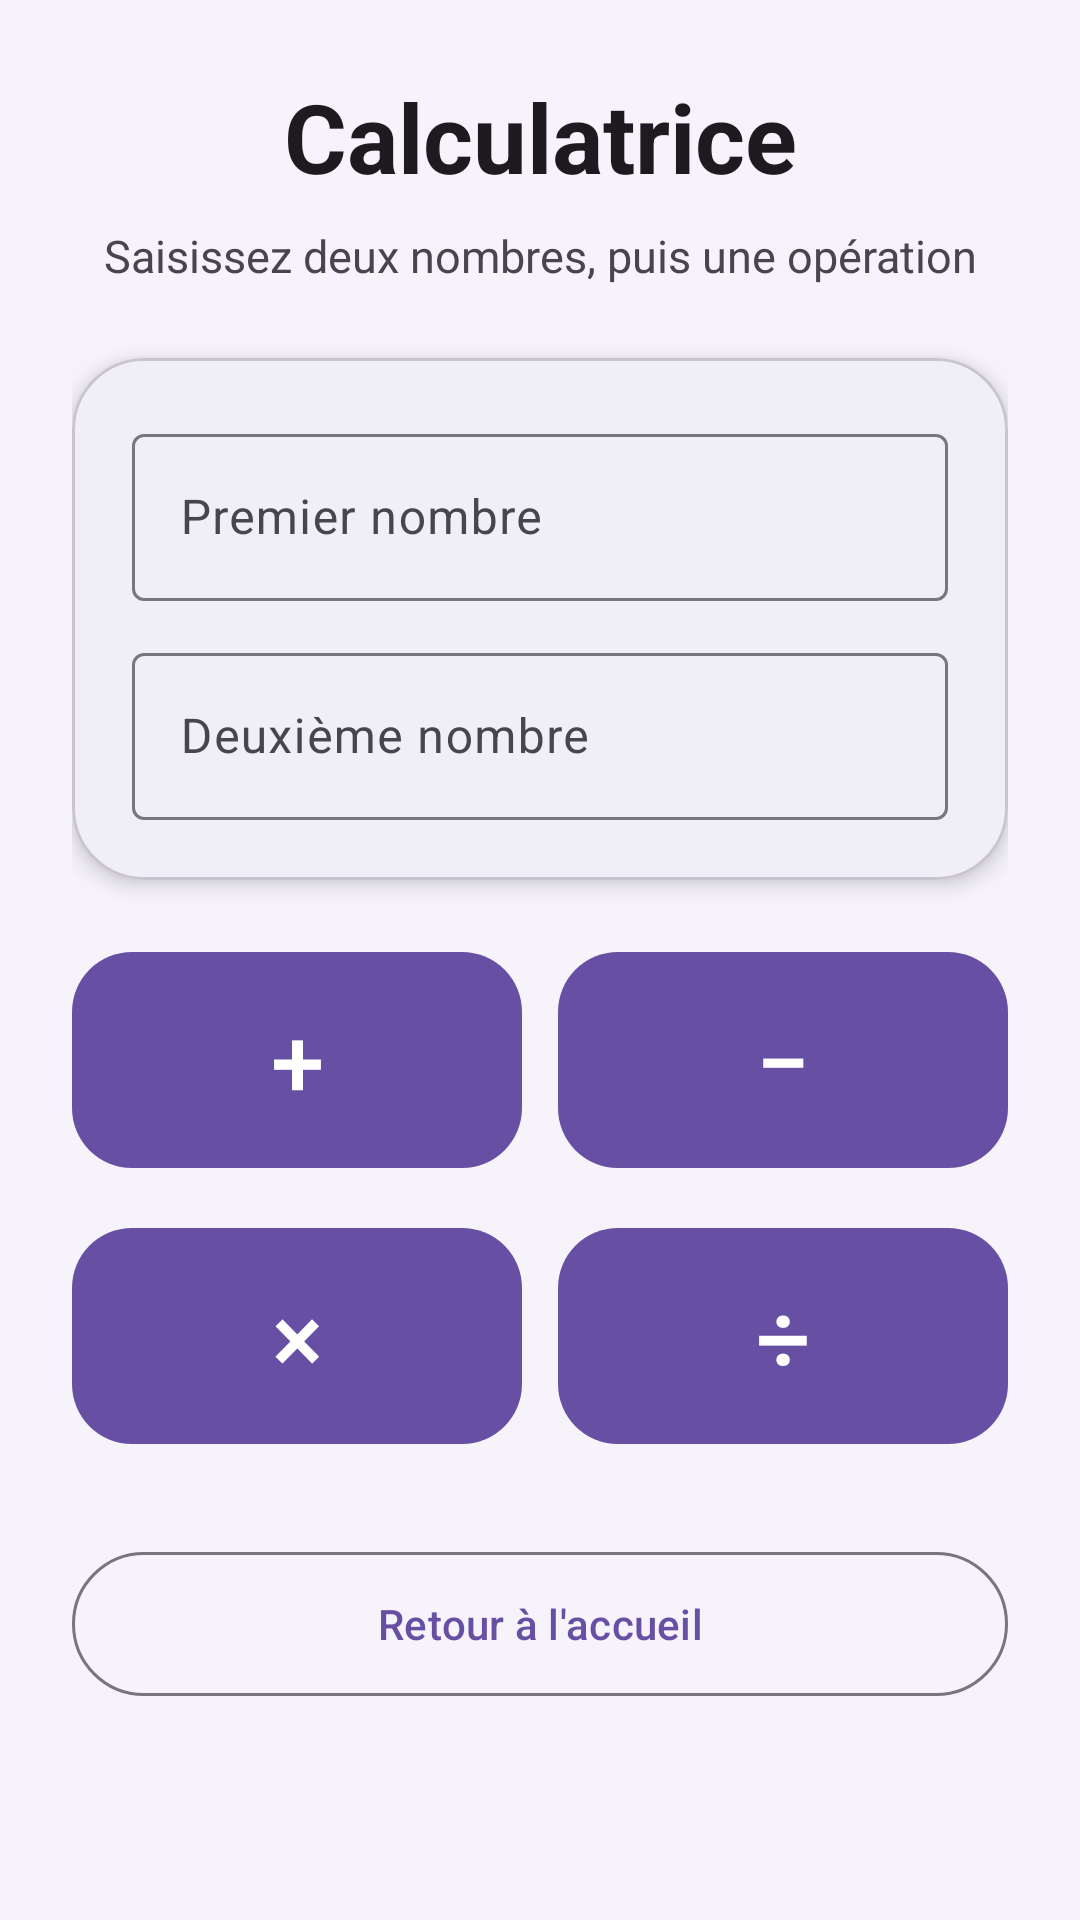

Android layout source for this screen:
<!-- AndroidManifest.xml: application theme Theme.DemoAndroid -->
<!-- res/layout/activity_calculs.xml -->
<?xml version="1.0" encoding="utf-8"?>
<ScrollView xmlns:android="http://schemas.android.com/apk/res/android"
    xmlns:app="http://schemas.android.com/apk/res-auto"
    xmlns:tools="http://schemas.android.com/tools"
    android:id="@+id/main"
    android:layout_width="match_parent"
    android:layout_height="match_parent"
    android:background="@color/background"
    android:fillViewport="true"
    tools:context=".CalculsActivity">

    <LinearLayout
        android:layout_width="match_parent"
        android:layout_height="wrap_content"
        android:orientation="vertical"
        android:padding="24dp">

        <TextView
            android:layout_width="match_parent"
            android:layout_height="wrap_content"
            android:gravity="center"
            android:text="@string/titre_calculs"
            android:textColor="@color/text_primary"
            android:textSize="32sp"
            android:textStyle="bold" />

        <TextView
            android:layout_width="match_parent"
            android:layout_height="wrap_content"
            android:layout_marginTop="8dp"
            android:layout_marginBottom="24dp"
            android:gravity="center"
            android:text="@string/sous_titre_calculs"
            android:textColor="@color/text_secondary"
            android:textSize="15sp" />

        
        <com.google.android.material.card.MaterialCardView
            android:layout_width="match_parent"
            android:layout_height="wrap_content"
            app:cardBackgroundColor="@color/surface"
            app:cardCornerRadius="24dp"
            app:cardElevation="4dp">

            <LinearLayout
                android:layout_width="match_parent"
                android:layout_height="wrap_content"
                android:orientation="vertical"
                android:padding="20dp">

                <com.google.android.material.textfield.TextInputLayout
                    android:id="@+id/tilOp1"
                    style="@style/Widget.Material3.TextInputLayout.OutlinedBox"
                    android:layout_width="match_parent"
                    android:layout_height="wrap_content"
                    android:hint="@string/hint_nombre_1">

                    <com.google.android.material.textfield.TextInputEditText
                        android:id="@+id/op1"
                        android:layout_width="match_parent"
                        android:layout_height="wrap_content"
                        android:inputType="numberSigned" />
                </com.google.android.material.textfield.TextInputLayout>

                <com.google.android.material.textfield.TextInputLayout
                    android:id="@+id/tilOp2"
                    style="@style/Widget.Material3.TextInputLayout.OutlinedBox"
                    android:layout_width="match_parent"
                    android:layout_height="wrap_content"
                    android:layout_marginTop="12dp"
                    android:hint="@string/hint_nombre_2">

                    <com.google.android.material.textfield.TextInputEditText
                        android:id="@+id/op2"
                        android:layout_width="match_parent"
                        android:layout_height="wrap_content"
                        android:inputType="numberSigned" />
                </com.google.android.material.textfield.TextInputLayout>
            </LinearLayout>
        </com.google.android.material.card.MaterialCardView>

        
        <LinearLayout
            android:layout_width="match_parent"
            android:layout_height="wrap_content"
            android:layout_marginTop="20dp"
            android:orientation="horizontal">

            <com.google.android.material.button.MaterialButton
                android:id="@+id/btnA"
                android:layout_width="0dp"
                android:layout_height="80dp"
                android:layout_marginEnd="6dp"
                android:layout_weight="1"
                android:contentDescription="@string/description_addition"
                android:text="@string/symbole_addition"
                android:textSize="32sp"
                app:cornerRadius="20dp" />

            <com.google.android.material.button.MaterialButton
                android:id="@+id/btnS"
                android:layout_width="0dp"
                android:layout_height="80dp"
                android:layout_marginStart="6dp"
                android:layout_weight="1"
                android:contentDescription="@string/description_soustraction"
                android:text="@string/symbole_soustraction"
                android:textSize="32sp"
                app:cornerRadius="20dp" />
        </LinearLayout>

        <LinearLayout
            android:layout_width="match_parent"
            android:layout_height="wrap_content"
            android:layout_marginTop="12dp"
            android:orientation="horizontal">

            <com.google.android.material.button.MaterialButton
                android:id="@+id/btnM"
                android:layout_width="0dp"
                android:layout_height="80dp"
                android:layout_marginEnd="6dp"
                android:layout_weight="1"
                android:contentDescription="@string/description_multiplication"
                android:text="@string/symbole_multiplication"
                android:textSize="32sp"
                app:cornerRadius="20dp" />

            <com.google.android.material.button.MaterialButton
                android:id="@+id/btnD"
                android:layout_width="0dp"
                android:layout_height="80dp"
                android:layout_marginStart="6dp"
                android:layout_weight="1"
                android:contentDescription="@string/description_division"
                android:text="@string/symbole_division"
                android:textSize="32sp"
                app:cornerRadius="20dp" />
        </LinearLayout>

        <com.google.android.material.button.MaterialButton
            android:id="@+id/btnNav2"
            style="@style/Widget.Material3.Button.OutlinedButton"
            android:layout_width="match_parent"
            android:layout_height="56dp"
            android:layout_marginTop="28dp"
            android:text="@string/bouton_vers_accueil"
            app:cornerRadius="28dp" />

    </LinearLayout>
</ScrollView>
<!-- resources referenced by this layout -->
<resources>
  <color name="background">#F6F3FB</color>
  <color name="surface">#FFFFFF</color>
  <color name="text_primary">#1D1B20</color>
  <color name="text_secondary">#49454F</color>
  <string name="bouton_vers_accueil">Retour à l\'accueil</string>
  <string name="description_addition">Addition</string>
  <string name="description_division">Division</string>
  <string name="description_multiplication">Multiplication</string>
  <string name="description_soustraction">Soustraction</string>
  <string name="hint_nombre_1">Premier nombre</string>
  <string name="hint_nombre_2">Deuxième nombre</string>
  <string name="sous_titre_calculs">Saisissez deux nombres, puis une opération</string>
  <string name="symbole_addition">+</string>
  <string name="symbole_division">÷</string>
  <string name="symbole_multiplication">×</string>
  <string name="symbole_soustraction">−</string>
  <string name="titre_calculs">Calculatrice</string>
  <style name="Theme.DemoAndroid" parent="Base.Theme.DemoAndroid" />
  <style name="Base.Theme.DemoAndroid" parent="Theme.Material3.Light.NoActionBar">
          <item name="colorPrimary">@color/primary</item>
          <item name="colorOnPrimary">@color/white</item>
          <item name="colorPrimaryContainer">@color/primary_container</item>
          <item name="colorOnPrimaryContainer">@color/on_primary_container</item>
          <item name="colorSurface">@color/surface</item>
          <item name="android:colorBackground">@color/background</item>
          <item name="colorOnSurface">@color/text_primary</item>
          <item name="colorOnSurfaceVariant">@color/text_secondary</item>
      </style>
  <color name="primary">#6750A4</color>
  <color name="white">#FFFFFFFF</color>
  <color name="primary_container">#EADDFF</color>
  <color name="on_primary_container">#21005D</color>
</resources>
